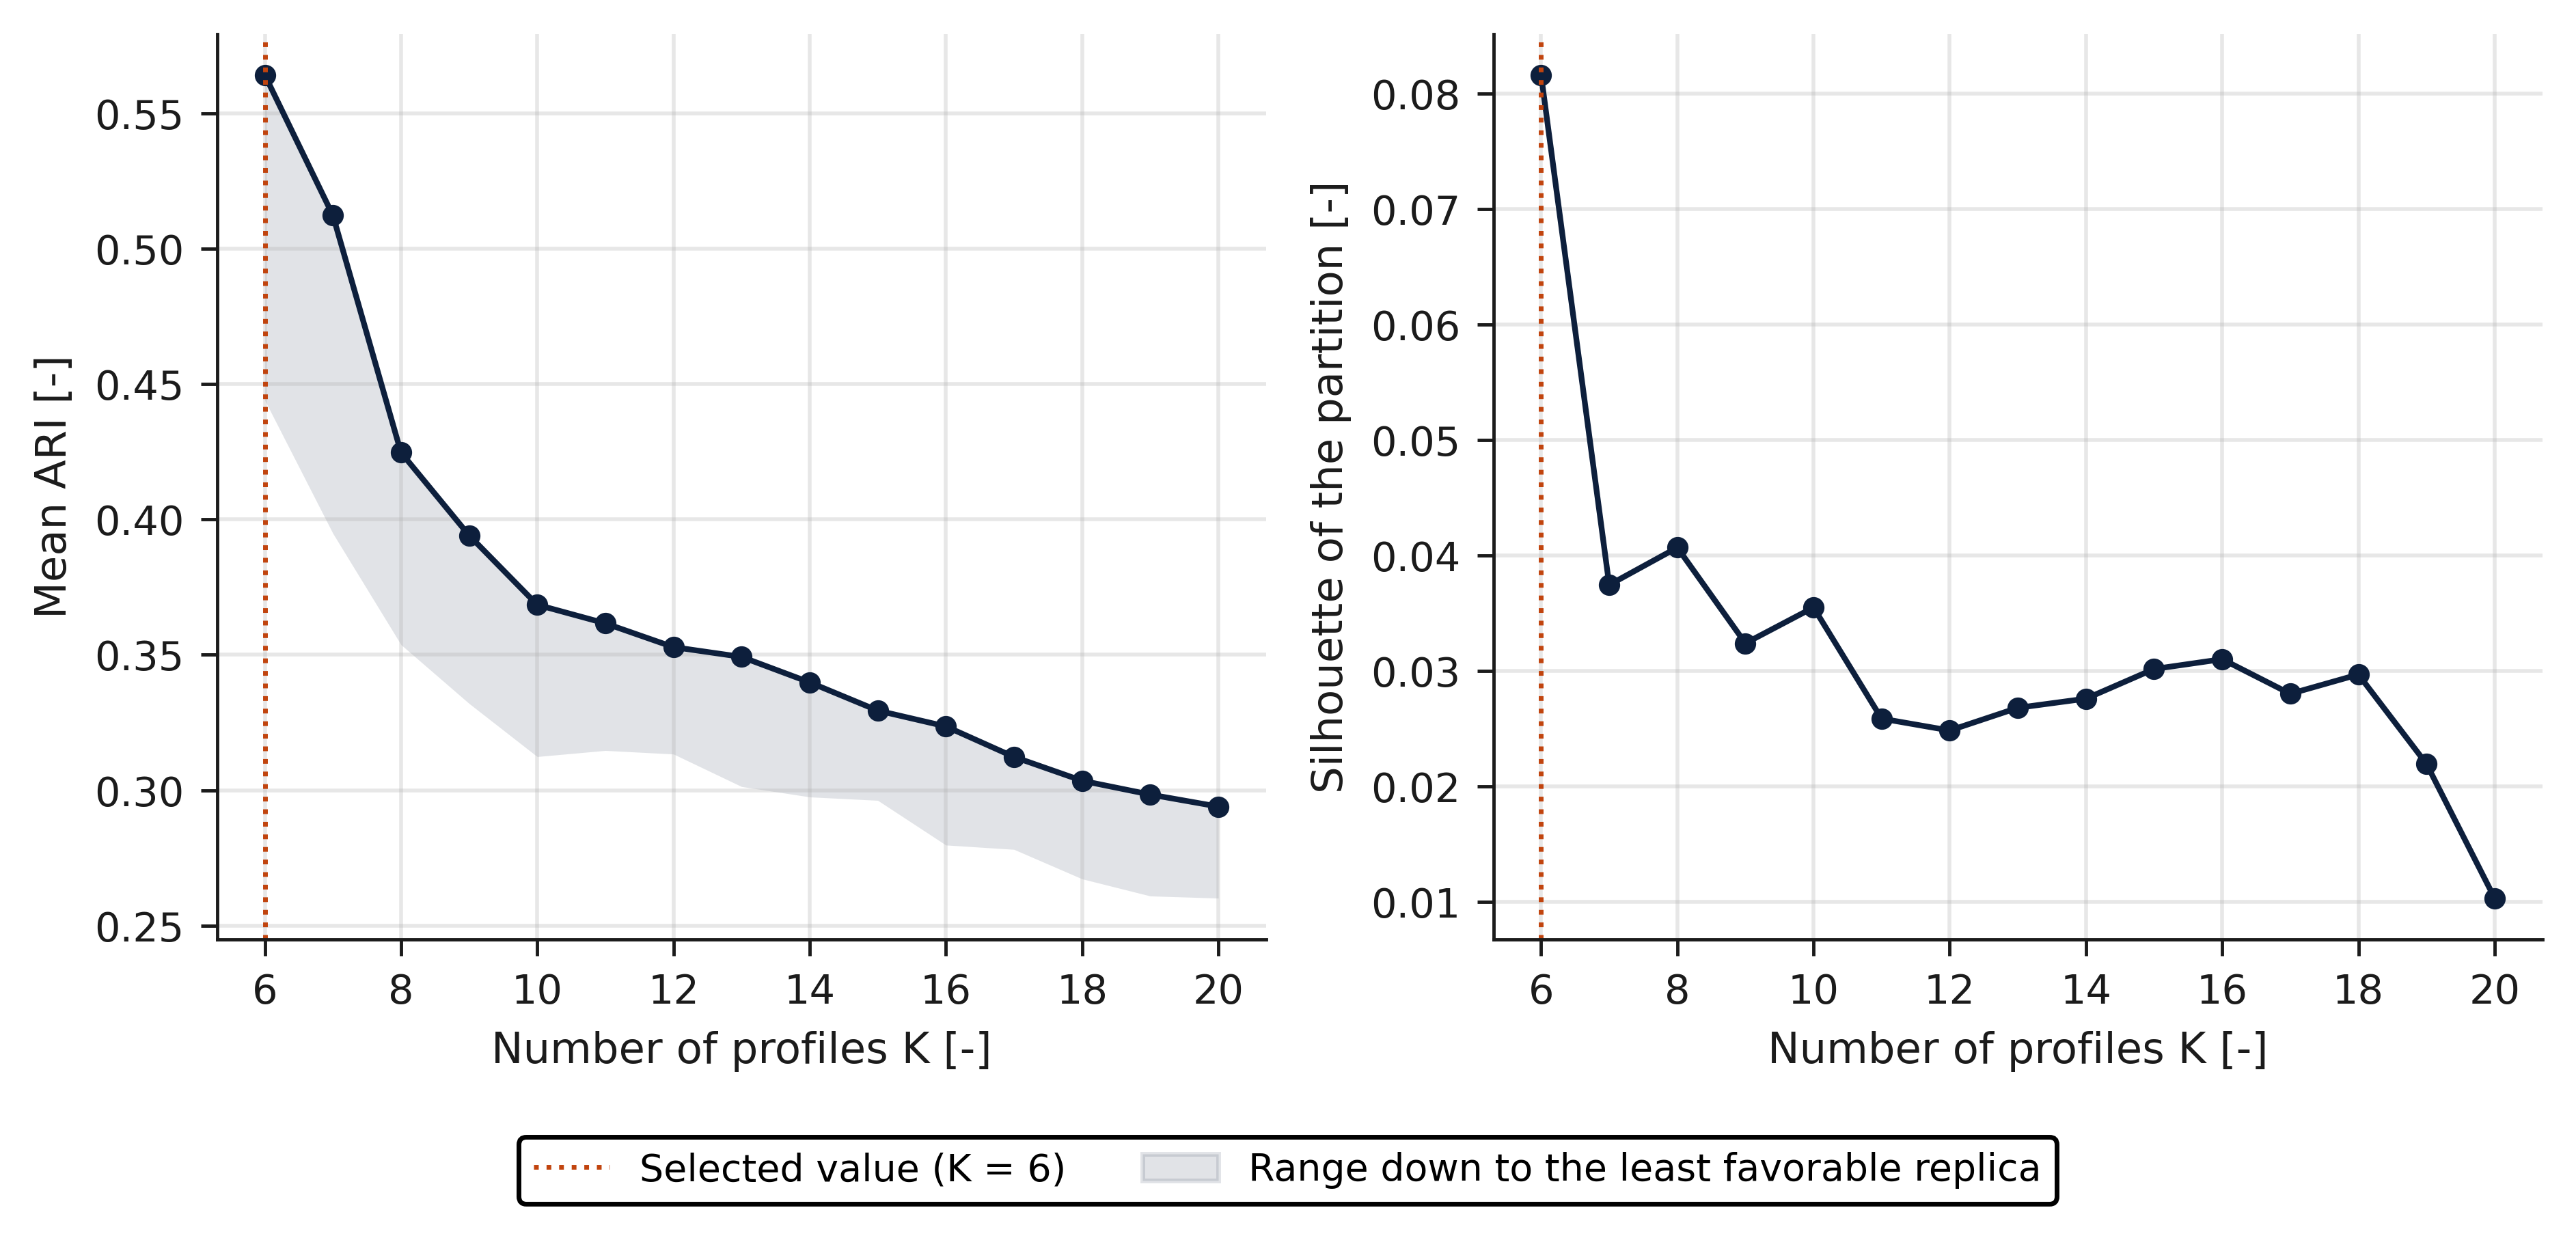

Values plotted in this chart, from the file beside it:
K, smallest_group, small_share, silhouette, davies_bouldin, calinski_harabasz, stability_mean, stability_min
6, 203, 0.0, 0.08161, 2.33, 476.1, 0.5642, 0.444
7, 203, 0.0, 0.03747, 2.448, 431.9, 0.5123, 0.3949
8, 203, 0.0, 0.0407, 2.755, 397.2, 0.4247, 0.3537
9, 203, 0.0, 0.03241, 2.654, 366.4, 0.3941, 0.332
10, 106, 0.0, 0.03551, 2.66, 341.7, 0.3685, 0.3124
11, 106, 0.0, 0.02589, 2.825, 321.8, 0.3616, 0.3147
12, 106, 0.0, 0.02486, 2.922, 304, 0.3529, 0.3133
13, 106, 0.0, 0.02682, 2.856, 287.5, 0.3492, 0.3013
14, 8, 0.001235, 0.02762, 2.698, 273.7, 0.3398, 0.2975
15, 8, 0.001235, 0.03018, 2.718, 261.6, 0.3294, 0.2962
16, 8, 0.001235, 0.03103, 2.734, 251.1, 0.3236, 0.2797
17, 8, 0.001235, 0.02804, 2.678, 242.1, 0.3123, 0.2781
18, 8, 0.001235, 0.02971, 2.69, 233.7, 0.3035, 0.2672
19, 8, 0.001235, 0.02197, 2.687, 225.6, 0.2984, 0.2609
20, 8, 0.001235, 0.01035, 2.727, 217.9, 0.294, 0.2601
